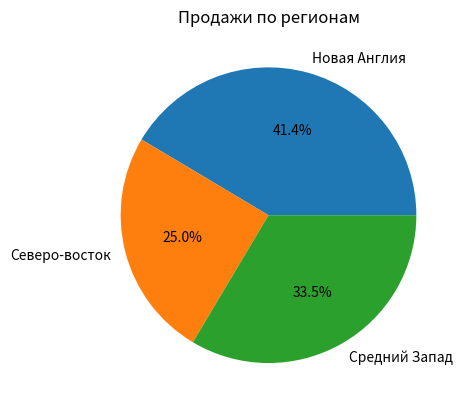

The script that saved this image:
import matplotlib.pyplot as plt

regions = ['Новая Англия', 'Северо-восток', 'Средний Запад']
sales = [882703, 532648, 714406]
plt.pie(sales, labels=regions, autopct='%1.1f%%')
plt.title('Продажи по регионам')
plt.show()